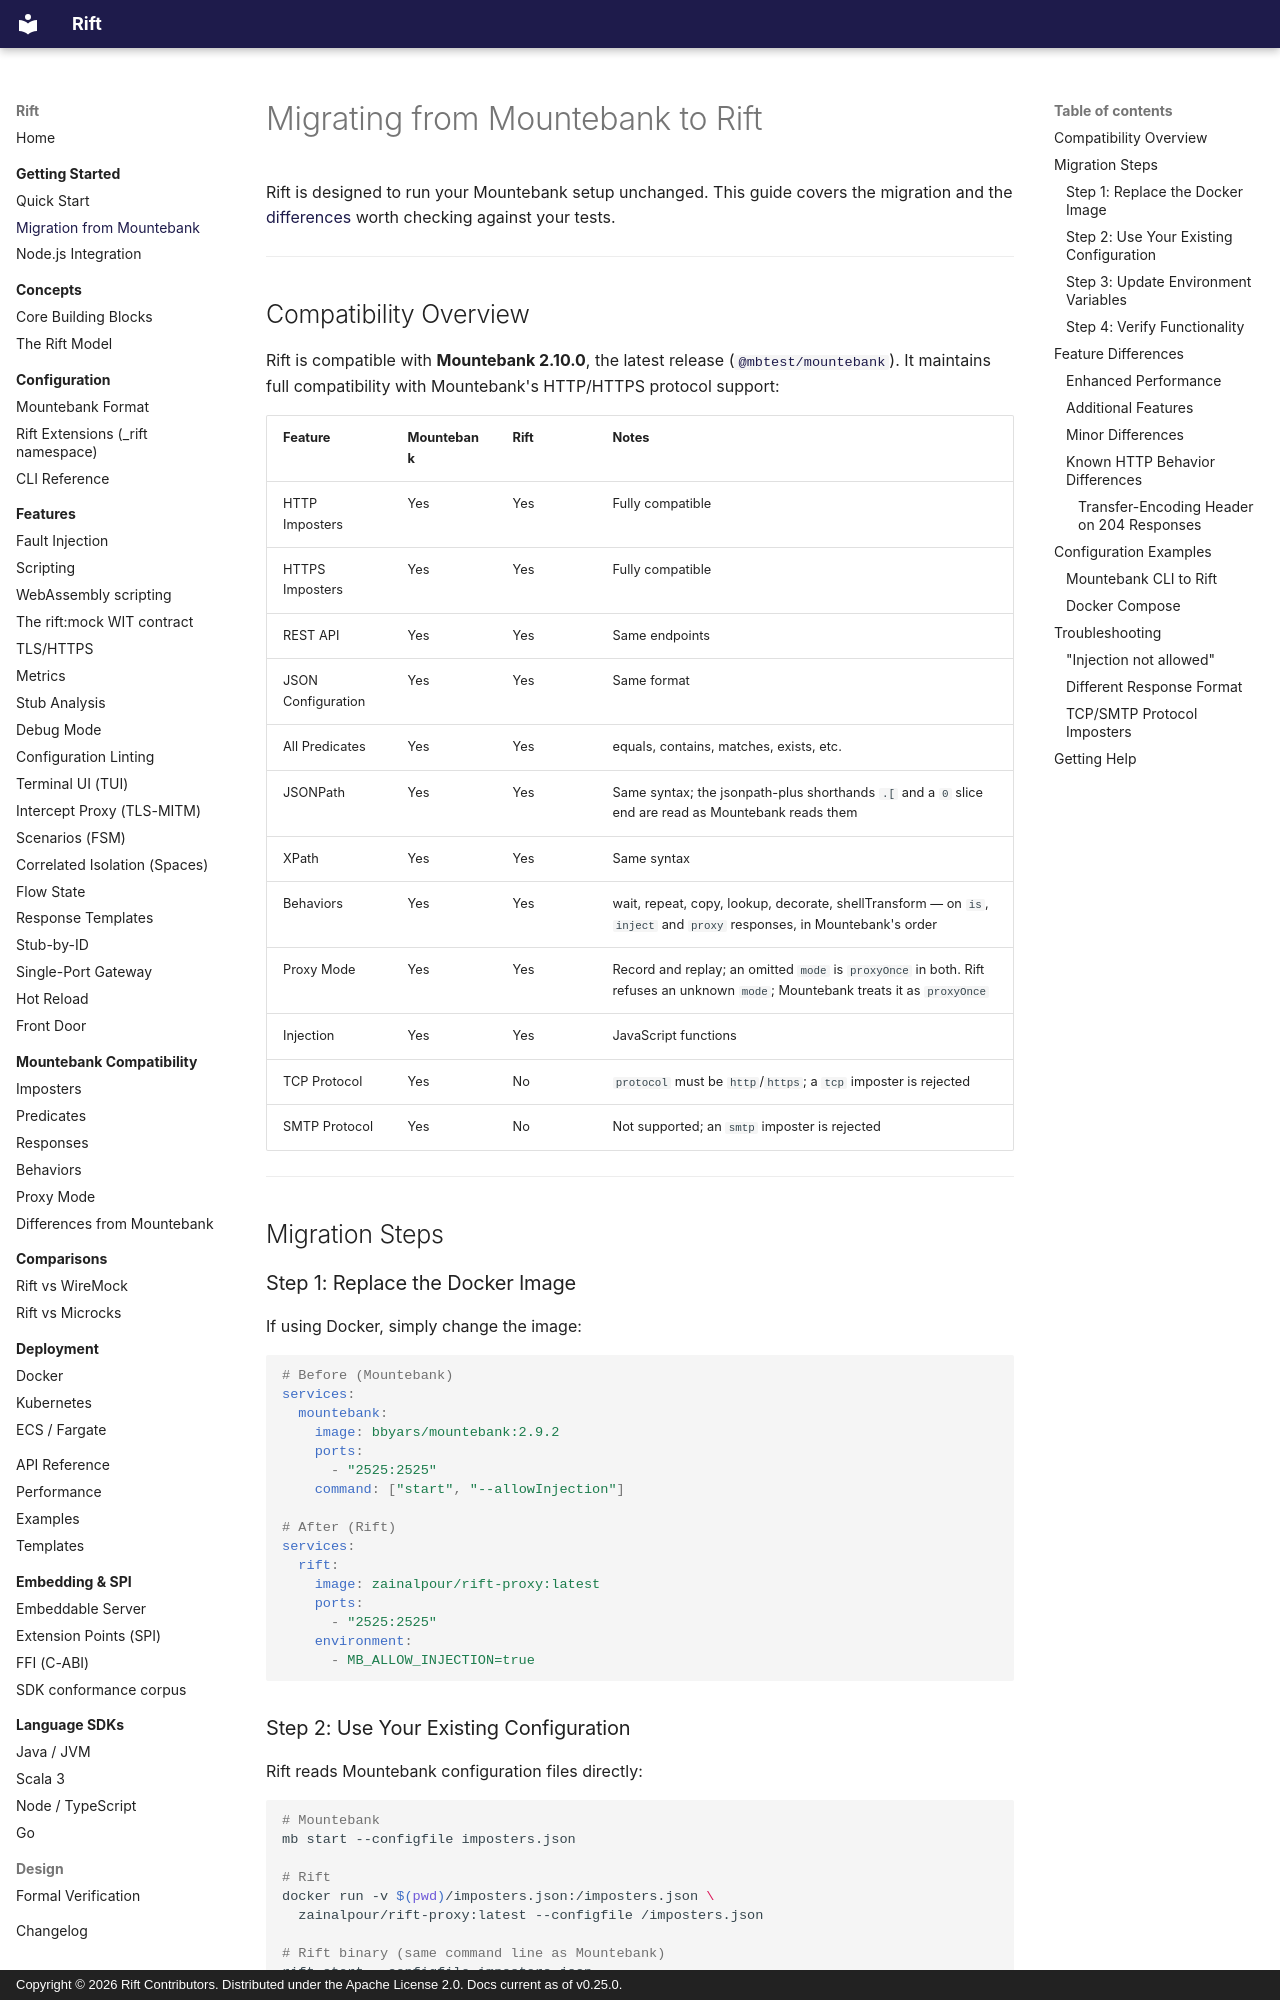

repository: achird-labs/rift · page: getting-started/migration/index.html · generator: mkdocs · copyright: Copyright © 2026 Rift Contributors. Distributed under the Apache License 2.0. Docs current as of v0.25.0.

---
title: Migration from Mountebank
---

# Migrating from Mountebank to Rift

Rift is designed to run your Mountebank setup unchanged. This guide covers the migration and the [differences](../mountebank/differences.md) worth checking against your tests.

---

## Compatibility Overview

Rift is compatible with **Mountebank 2.10.0**, the latest release ([`@mbtest/mountebank`](https://www.npmjs.com/package/@mbtest/mountebank)).
It maintains full compatibility with Mountebank's HTTP/HTTPS protocol support:

| Feature | Mountebank | Rift | Notes |
|:--------|:-----------|:-----|:------|
| HTTP Imposters | Yes | Yes | Fully compatible |
| HTTPS Imposters | Yes | Yes | Fully compatible |
| REST API | Yes | Yes | Same endpoints |
| JSON Configuration | Yes | Yes | Same format |
| All Predicates | Yes | Yes | equals, contains, matches, exists, etc. |
| JSONPath | Yes | Yes | Same syntax; the jsonpath-plus shorthands `.[` and a `0` slice end are read as Mountebank reads them |
| XPath | Yes | Yes | Same syntax |
| Behaviors | Yes | Yes | wait, repeat, copy, lookup, decorate, shellTransform — on `is`, `inject` and `proxy` responses, in Mountebank's order |
| Proxy Mode | Yes | Yes | Record and replay; an omitted `mode` is `proxyOnce` in both. Rift refuses an unknown `mode`; Mountebank treats it as `proxyOnce` |
| Injection | Yes | Yes | JavaScript functions |
| TCP Protocol | Yes | No | `protocol` must be `http`/`https`; a `tcp` imposter is rejected |
| SMTP Protocol | Yes | No | Not supported; an `smtp` imposter is rejected |

---

## Migration Steps

### Step 1: Replace the Docker Image

If using Docker, simply change the image:

```yaml
# Before (Mountebank)
services:
  mountebank:
    image: bbyars/mountebank:2.9.2
    ports:
      - "2525:2525"
    command: ["start", "--allowInjection"]

# After (Rift)
services:
  rift:
    image: zainalpour/rift-proxy:latest
    ports:
      - "2525:2525"
    environment:
      - MB_ALLOW_INJECTION=true
```

### Step 2: Use Your Existing Configuration

Rift reads Mountebank configuration files directly:

```bash
# Mountebank
mb start --configfile imposters.json

# Rift
docker run -v $(pwd)/imposters.json:/imposters.json \
  zainalpour/rift-proxy:latest --configfile /imposters.json

# Rift binary (same command line as Mountebank)
rift start --configfile imposters.json
```
